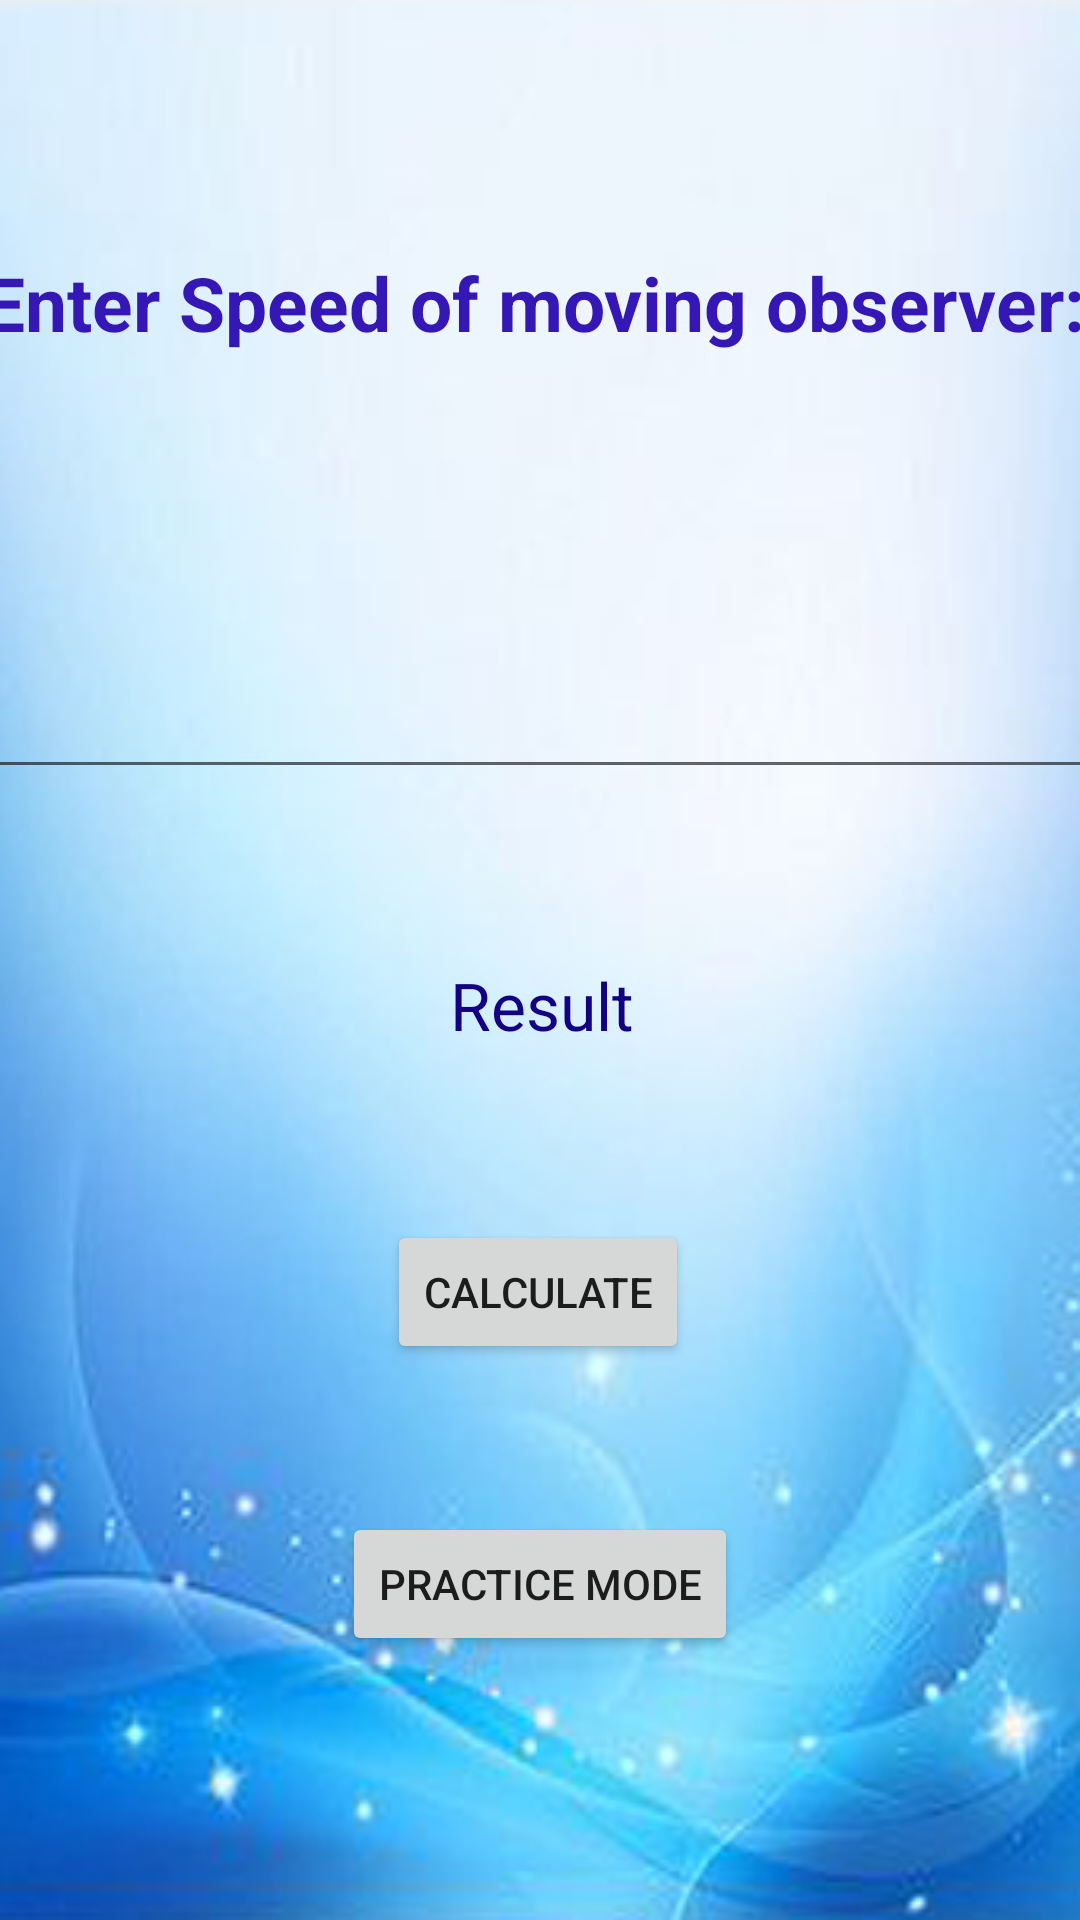

Layout XML and referenced resources for this Android screen:
<!-- AndroidManifest.xml: application theme Theme.Spider -->
<!-- res/layout/activity_main.xml -->
<?xml version="1.0" encoding="utf-8"?>
<androidx.constraintlayout.widget.ConstraintLayout xmlns:android="http://schemas.android.com/apk/res/android"
    xmlns:app="http://schemas.android.com/apk/res-auto"
    xmlns:tools="http://schemas.android.com/tools"
    android:layout_width="match_parent"
    android:layout_height="match_parent"
    android:background="@drawable/newbg"
    tools:context=".MainActivity">


    <TextView
        android:id="@+id/textView"
        android:layout_width="372dp"
        android:layout_height="44dp"
        android:layout_marginTop="84dp"
        android:text="Enter Speed of moving observer:"
        android:textColor="#3417B5"
        android:textSize="25sp"
        android:textStyle="bold"
        app:layout_constraintEnd_toEndOf="parent"
        app:layout_constraintStart_toStartOf="parent"
        app:layout_constraintTop_toTopOf="parent" />

    <EditText
        android:id="@+id/editText"
        android:layout_width="383dp"
        android:layout_height="63dp"
        android:layout_marginTop="72dp"
        android:gravity="center"
        android:textStyle="bold"
        android:inputType="number"
        android:textColor="#3417B5"
        app:layout_constraintEnd_toEndOf="parent"
        app:layout_constraintHorizontal_bias="0.571"
        app:layout_constraintStart_toStartOf="parent"
        app:layout_constraintTop_toBottomOf="@+id/textView" />

    <Button
        android:id="@+id/button"
        android:layout_width="wrap_content"
        android:layout_height="wrap_content"
        android:layout_marginTop="112dp"
        android:text="CALCULATE"
        app:layout_constraintBottom_toTopOf="@+id/button2"
        app:layout_constraintEnd_toEndOf="parent"
        app:layout_constraintHorizontal_bias="0.498"
        app:layout_constraintStart_toStartOf="parent"
        app:layout_constraintTop_toBottomOf="@+id/editText"
        app:layout_constraintVertical_bias="0.393" />

    <TextView
        android:id="@+id/result"
        android:layout_width="330dp"
        android:layout_height="60dp"
        android:gravity="center"
        android:text="Result"
        android:textColor="#140083"
        android:textSize="22dp"
        app:layout_constraintBottom_toTopOf="@+id/button"
        app:layout_constraintEnd_toEndOf="parent"
        app:layout_constraintHorizontal_bias="0.526"
        app:layout_constraintStart_toStartOf="parent"
        app:layout_constraintTop_toBottomOf="@+id/editText" />

    <Button
        android:id="@+id/button2"
        android:layout_width="wrap_content"
        android:layout_height="wrap_content"
        android:layout_marginBottom="88dp"
        android:onClick="openactivity"
        android:text="PRACTICE MODE"
        app:layout_constraintBottom_toBottomOf="parent"
        app:layout_constraintEnd_toEndOf="parent"
        app:layout_constraintStart_toStartOf="parent" />


</androidx.constraintlayout.widget.ConstraintLayout>
<!-- resources referenced by this layout -->
<resources>
  <!-- drawable newbg: png bitmap (drawable-v24, 128528 bytes) -->
  <style name="Theme.Spider" parent="Theme.MaterialComponents.DayNight.DarkActionBar">
          
          <item name="colorPrimary">@color/purple_500</item>
          <item name="colorPrimaryVariant">@color/purple_700</item>
          <item name="colorOnPrimary">@color/white</item>
          
          <item name="colorSecondary">@color/teal_200</item>
          <item name="colorSecondaryVariant">@color/teal_700</item>
          <item name="colorOnSecondary">@color/black</item>
          
          <item name="android:statusBarColor" tools:targetApi="l">?attr/colorPrimaryVariant</item>
          
  
      </style>
  <color name="purple_500">#FF6200EE</color>
  <color name="purple_700">#FF3700B3</color>
  <color name="white">#FFFFFFFF</color>
  <color name="teal_200">#FF03DAC5</color>
  <color name="teal_700">#FF018786</color>
  <color name="black">#FF000000</color>
</resources>
